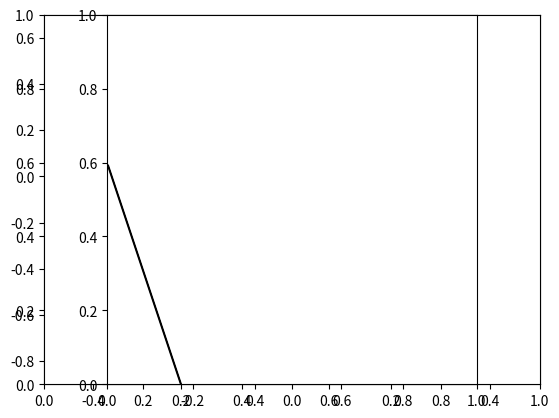

This figure's Python source:
import matplotlib.pyplot as plt
import matplotlib.patches as patches

plt.axes().set_xlim(-.5,0.5)
plt.axes().set_ylim(-0.9,0.7)
plt.axes().set_aspect(1)

style = "Simple, tail_width=0.5, head_width=4, head_length=8"
kw = dict(arrowstyle=style, color="k")

a1 = patches.FancyArrowPatch((-0.4, -0.6), (0, 0.6), **kw)
a2 = patches.FancyArrowPatch((0, 0.6), (0.4, -0.6), **kw)
a3 = patches.FancyArrowPatch((-0.4, -0.6), (0.4, -0.6),
                             connectionstyle="arc3,rad=.5", **kw)

for a in [a1, a2, a3]:
    plt.gca().add_patch(a)
plt.show()
